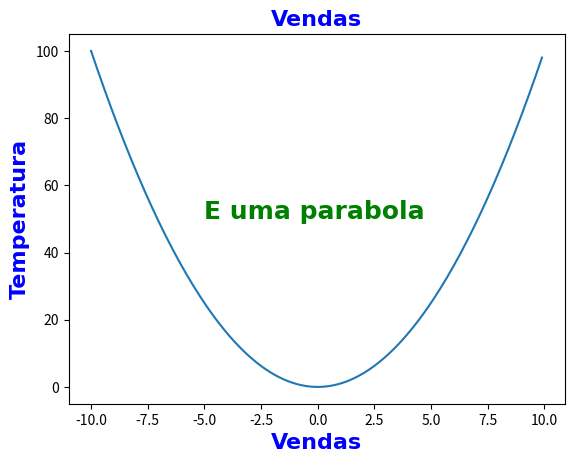

Write the Python code that produced this figure.
import matplotlib.pyplot as plt
import numpy as np

font_props = {
    'family': 'arial',
    'color': 'blue',
    'weight': 'bold',
    'size': 16
}
font_props2 = {
    'family': 'arial',
    'color': 'green',
    'weight': 'bold',
    'size': 18
}
# x = np.array([1, 2, 3, 4, 5])
# y = x * 2
# plt.xlabel('Vendas')
# plt.ylabel('Temperatura')
# plt.title('Grafico de Vendas', y=0.9, loc='left', x=0.01)
# plt.plot(x, y)
# plt.show()

x= np.arange(-10, 10, 0.1)
y = x ** 2
plt.text(-5, 50, 'E uma parabola', fontdict=font_props2)
plt.xlabel('Vendas', fontdict=font_props)
plt.ylabel('Temperatura', fontdict=font_props)
plt.title('Vendas', fontdict=font_props)

plt.plot(x, y)
plt.show()